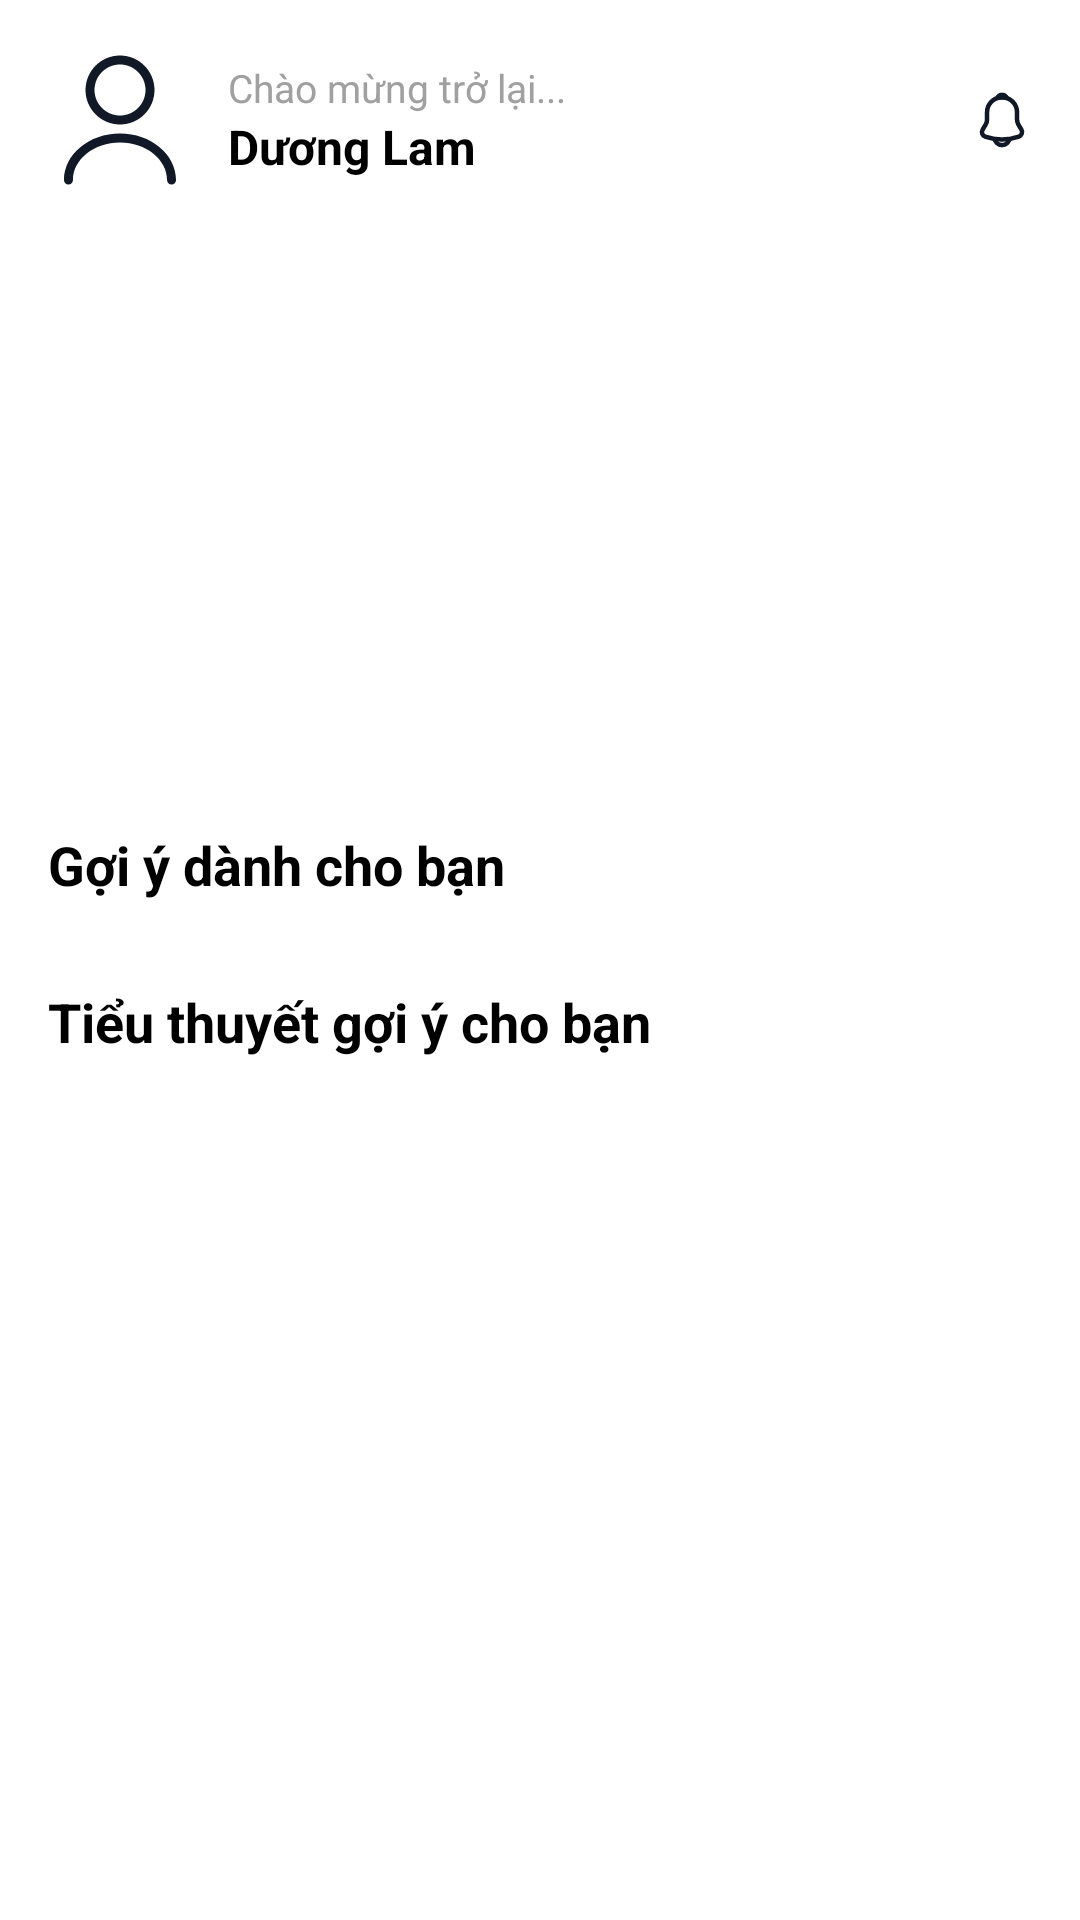

The Android layout XML behind this screen, and the referenced resources:
<!-- AndroidManifest.xml: application theme Theme.BookApp -->
<!-- res/layout/fragment_home.xml -->
<?xml version="1.0" encoding="utf-8"?>
<androidx.core.widget.NestedScrollView xmlns:android="http://schemas.android.com/apk/res/android"
    xmlns:app="http://schemas.android.com/apk/res-auto"
    xmlns:tools="http://schemas.android.com/tools"
    android:id="@+id/homeFragment"
    android:layout_width="match_parent"
    android:layout_height="match_parent"
    android:background="@color/white">

    <LinearLayout
        android:layout_width="match_parent"
        android:layout_height="wrap_content"
        android:orientation="vertical"
        android:padding="16dp">

        
        <LinearLayout
            android:layout_width="match_parent"
            android:layout_height="wrap_content"
            android:orientation="horizontal"
            android:gravity="center_vertical">

            <ImageView
                android:id="@+id/imgAvatar"
                android:layout_width="48dp"
                android:layout_height="48dp"
                android:src="@drawable/ic_profile"
                android:scaleType="centerCrop"
                android:layout_marginEnd="12dp" />

            <LinearLayout
                android:layout_width="0dp"
                android:layout_height="wrap_content"
                android:layout_weight="1"
                android:orientation="vertical">

                <TextView
                    android:text="Chào mừng trở lại..."
                    android:textColor="@color/gray"
                    android:textSize="13sp"
                    android:layout_height="wrap_content"
                    android:layout_width="match_parent"/>

                <TextView
                    android:layout_height="wrap_content"
                    android:layout_width="match_parent"
                    android:id="@+id/tvUserName"
                    android:text="Dương Lam"
                    android:textColor="@color/black"
                    android:textStyle="bold"
                    android:textSize="16sp" />
            </LinearLayout>

            <ImageView
                android:id="@+id/btnNotification"
                android:layout_width="wrap_content"
                android:layout_height="wrap_content"
                android:src="@drawable/ic_notification" />
        </LinearLayout>

        
        <androidx.viewpager2.widget.ViewPager2
            android:id="@+id/bannerViewPager"
            android:layout_width="match_parent"
            android:layout_height="180dp"
            android:layout_marginTop="16dp"
            android:clipToPadding="false"
            android:clipChildren="false" />

        
        <TextView
            android:layout_height="wrap_content"
            android:layout_width="match_parent"
            android:text="Gợi ý dành cho bạn"
            android:textSize="18sp"
            android:textStyle="bold"
            android:layout_marginTop="16dp"
            android:textColor="@color/black" />

        
        <androidx.recyclerview.widget.RecyclerView
            android:id="@+id/recyclerSuggestion"
            android:layout_width="match_parent"
            android:layout_height="wrap_content"
            android:layout_marginTop="8dp"
            android:orientation="horizontal"
            app:layoutManager="androidx.recyclerview.widget.LinearLayoutManager"
            tools:listitem="@layout/item_book" />

        <TextView
            android:layout_height="wrap_content"
            android:layout_width="match_parent"
            android:text="Tiểu thuyết gợi ý cho bạn"
            android:textSize="18sp"
            android:textStyle="bold"
            android:layout_marginTop="20dp"
            android:textColor="@color/black" />

        <androidx.recyclerview.widget.RecyclerView
            android:id="@+id/recyclerNovel"
            android:layout_width="match_parent"
            android:layout_height="wrap_content"
            android:layout_marginTop="8dp"
            android:orientation="horizontal"
            app:layoutManager="androidx.recyclerview.widget.LinearLayoutManager"
            tools:listitem="@layout/item_book" />
        
    </LinearLayout>

</androidx.core.widget.NestedScrollView>
<!-- res/layout/item_book.xml (included above) -->
<?xml version="1.0" encoding="utf-8"?>
<LinearLayout xmlns:android="http://schemas.android.com/apk/res/android"
    xmlns:app="http://schemas.android.com/apk/res-auto"
    android:layout_width="wrap_content"
    android:layout_height="wrap_content"
    android:orientation="vertical"
    android:padding="8dp">

    <androidx.cardview.widget.CardView
        android:layout_width="160dp"
        android:layout_height="wrap_content"
        android:layout_weight="1"
        android:layout_marginBottom="4dp"
        android:foreground="?attr/selectableItemBackground"
        app:cardCornerRadius="8dp"
        app:cardElevation="2dp">

        <FrameLayout
            android:layout_width="match_parent"
            android:layout_height="wrap_content"
            android:foreground="?attr/selectableItemBackground">

            
            <ImageView
                android:id="@+id/iv_cover"
                android:layout_width="match_parent"
                android:layout_height="220dp"
                android:scaleType="centerCrop"
                android:src="@drawable/ic_profile"/>

            
            <TextView
                android:id="@+id/tv_category"
                android:layout_width="wrap_content"
                android:layout_height="wrap_content"
                android:layout_margin="6dp"
                android:paddingHorizontal="8dp"
                android:paddingVertical="2dp"
                android:background="@drawable/bg_label"
                android:textColor="@android:color/white"
                android:textSize="12sp"
                android:text="Tiểu thuyết"
                android:layout_gravity="top|start" />

            
            <LinearLayout
                android:layout_width="wrap_content"
                android:layout_height="wrap_content"
                android:layout_gravity="bottom"
                android:background="#802A2A2A"
                android:orientation="vertical"
                android:padding="4dp">

                <TextView
                    android:id="@+id/tv_progressPercent"
                    android:layout_width="wrap_content"
                    android:layout_height="wrap_content"
                    android:text="100% completed"
                    android:textColor="@android:color/white"
                    android:textSize="11sp" />

                <TextView
                    android:id="@+id/tv_progressChapters"
                    android:layout_width="wrap_content"
                    android:layout_height="wrap_content"
                    android:text="63/63 Chapters"
                    android:textColor="@android:color/white"
                    android:textSize="11sp" />
            </LinearLayout>
        </FrameLayout>
    </androidx.cardview.widget.CardView>

    
    <TextView
        android:id="@+id/tv_title"
        android:layout_width="wrap_content"
        android:layout_height="wrap_content"
        android:text="Eragon"
        android:textColor="@android:color/black"
        android:textSize="14sp"
        android:textStyle="bold"
        android:maxLines="1"
        android:ellipsize="end" />

</LinearLayout>
<!-- resources referenced by this layout -->
<resources>
  <color name="black">#FF000000</color>
  <color name="gray">#A0A0A0</color>
  <color name="white">#FFFFFFFF</color>
  <!-- drawable bg_label (drawable) -->
  <shape xmlns:android="http://schemas.android.com/apk/res/android" android:shape="rectangle">
      <solid android:color="#805C4033"/>
      <corners android:radius="4dp"/>
  </shape>
  <!-- drawable ic_profile (drawable) -->
  <vector xmlns:android="http://schemas.android.com/apk/res/android"
      android:width="24dp"
      android:height="24dp"
      android:viewportWidth="24"
      android:viewportHeight="24">
    <path
        android:pathData="M12,12.75C8.83,12.75 6.25,10.17 6.25,7C6.25,3.83 8.83,1.25 12,1.25C15.17,1.25 17.75,3.83 17.75,7C17.75,10.17 15.17,12.75 12,12.75ZM12,2.75C9.66,2.75 7.75,4.66 7.75,7C7.75,9.34 9.66,11.25 12,11.25C14.34,11.25 16.25,9.34 16.25,7C16.25,4.66 14.34,2.75 12,2.75Z"
        android:fillColor="#121926"/>
    <path
        android:pathData="M20.59,22.75C20.18,22.75 19.84,22.41 19.84,22C19.84,18.55 16.32,15.75 12,15.75C7.68,15.75 4.16,18.55 4.16,22C4.16,22.41 3.82,22.75 3.41,22.75C3,22.75 2.66,22.41 2.66,22C2.66,17.73 6.85,14.25 12,14.25C17.15,14.25 21.34,17.73 21.34,22C21.34,22.41 21,22.75 20.59,22.75Z"
        android:fillColor="#121926"/>
  </vector>
  <color name="purple_200">#FFBB86FC</color>
  <color name="purple_700">#FF3700B3</color>
  <color name="teal_200">#FF03DAC5</color>
  <color name="element_content_primary_dark">@color/palette_white</color>
  <color name="element_content_secondary_dark">@color/palette_gray_250</color>
  <color name="element_content_tertiary_dark">@color/palette_gray_300</color>
  <color name="element_content_quaternary_dark">@color/palette_gray_400</color>
  <color name="element_content_quinary_dark">@color/palette_gray_450</color>
  <color name="element_system_dark">@color/palette_black_950</color>
  <color name="blue_brand_laoId">#021B84</color>
  <color name="bg_chat_detail_dark">#040B13</color>
  <color name="vctr_fab_label_bg_dark">#FF181B21</color>
  <color name="element_background_dark">@color/palette_black_800</color>
  <color name="vctr_fab_label_stroke_dark">@android:color/black</color>
  <color name="vctr_fab_label_color_dark">#FFA1B2D1</color>
  <color name="vctr_touch_guard_bg_dark">#BF000000</color>
  <color name="vctr_keys_backup_banner_accent_color_dark">#22262E</color>
  <color name="vctr_room_active_widgets_banner_bg_dark">#27303A</color>
  <color name="vctr_room_active_widgets_banner_text_dark">#E3E8F0</color>
  <color name="vctr_reaction_background_off_dark">#22252B</color>
  <color name="vctr_reaction_background_on_dark">#4011BC8A</color>
  <color name="vctr_chat_effect_snow_background_dark">@android:color/transparent</color>
  <color name="vctr_message_bubble_inbound_dark">#30373D</color>
  <color name="vctr_message_bubble_outbound_dark">#80206FEB</color>
  <color name="element_label_splash_black">@color/palette_white</color>
  <color name="blue_brand_background_splash">#070E29</color>
  <style name="myPopupMenuTextAppearanceLarge" parent="@android:style/TextAppearance.DeviceDefault.Widget.PopupMenu.Large">
          <item name="android:textColor">@color/white</item>
          <item name="android:textSize">14sp</item>
      </style>
  <style name="myPopupMenuTextAppearanceSmall" parent="@android:style/TextAppearance.DeviceDefault.Widget.PopupMenu.Small">
          <item name="android:textColor">@color/white</item>
          <item name="android:textSize">14sp</item>
      </style>
  <color name="palette_white">#FFFFFF</color>
  <color name="palette_gray_250">#A9B2BC</color>
  <color name="palette_gray_300">#8E99A4</color>
  <color name="palette_gray_400">#6F7882</color>
  <color name="palette_gray_450">#394049</color>
  <color name="palette_black_950">#21262C</color>
  <color name="palette_black_800">#15191E</color>
</resources>
